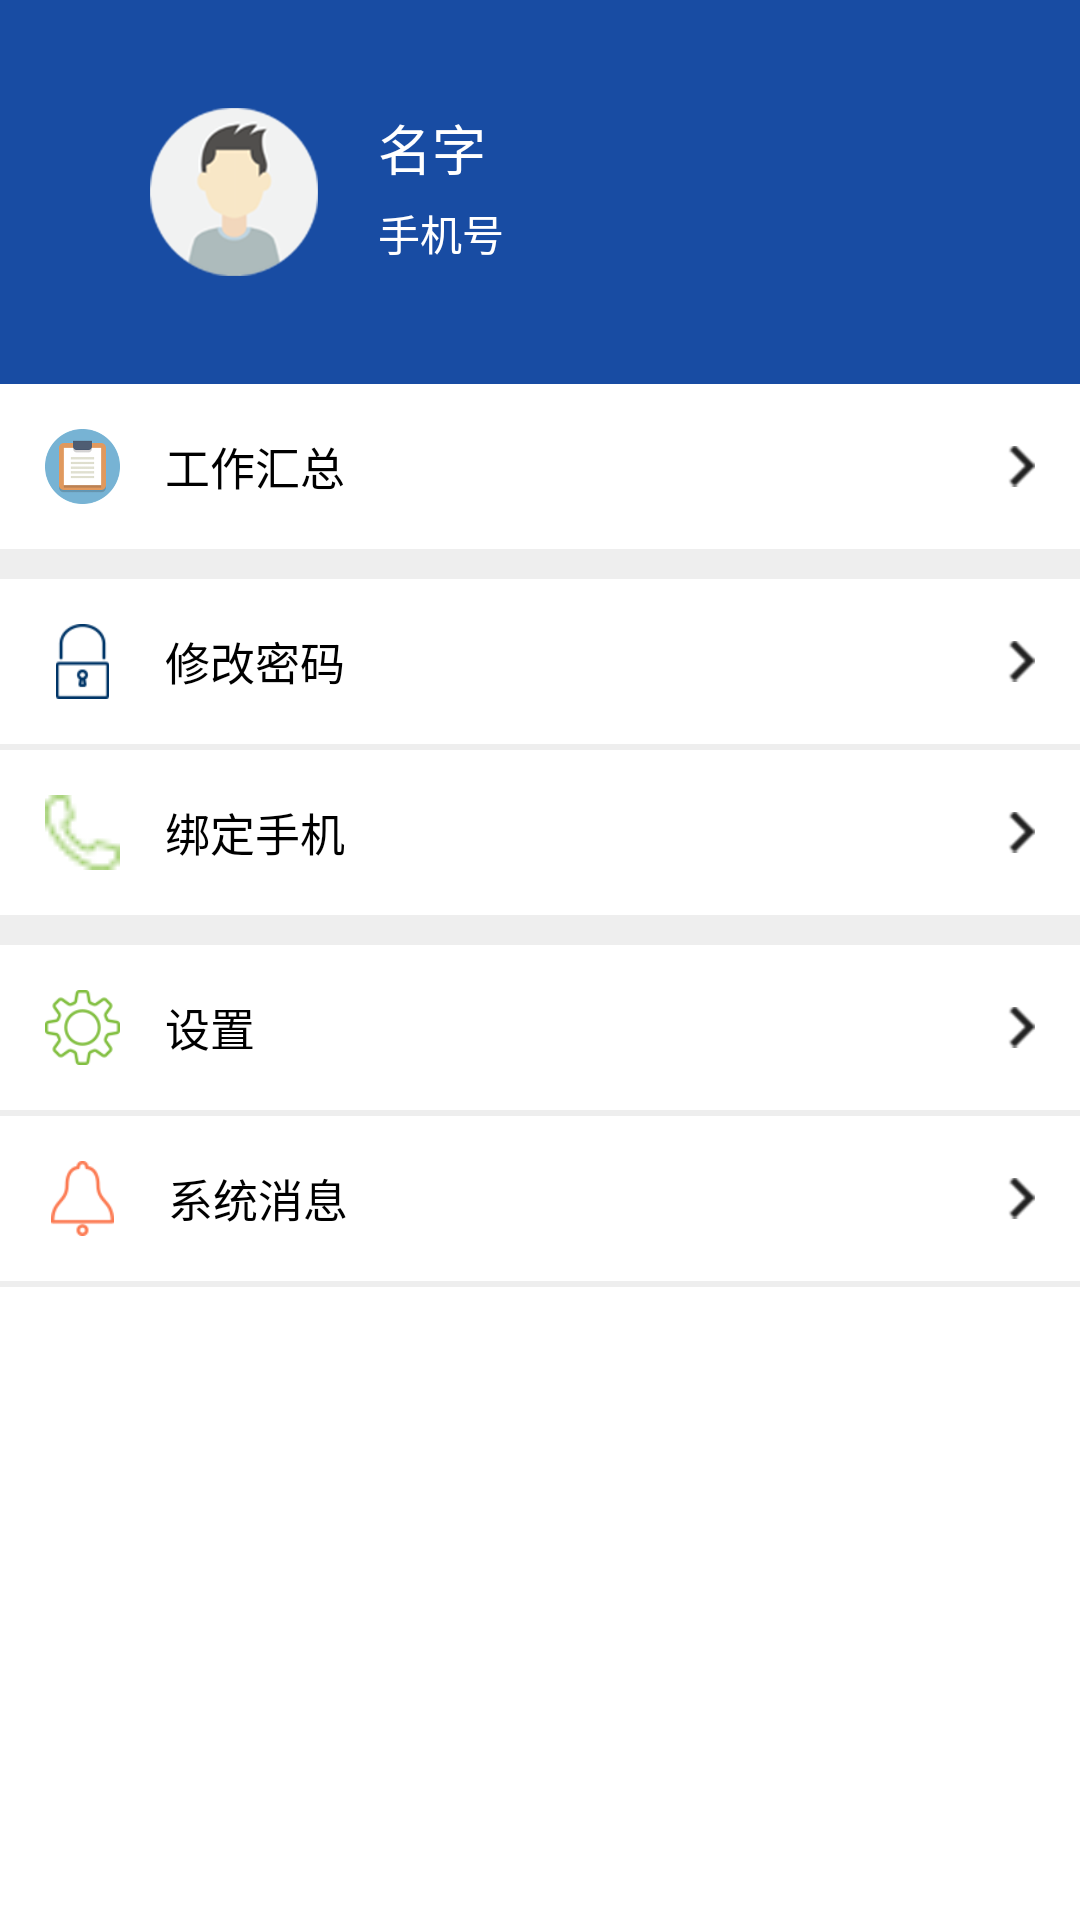

Layout XML and referenced resources for this Android screen:
<!-- AndroidManifest.xml: application theme AppTheme -->
<!-- res/layout/fragment_mine.xml -->
<?xml version="1.0" encoding="utf-8"?>

<LinearLayout xmlns:android="http://schemas.android.com/apk/res/android"
    android:layout_width="match_parent"
    android:layout_height="match_parent"
    android:background="#ffffff"
    android:orientation="vertical">

    <LinearLayout
        android:id="@+id/ll_user"
        android:layout_width="match_parent"
        android:layout_height="0dp"
        android:layout_weight="1">

        <RelativeLayout
            android:layout_width="match_parent"
            android:layout_height="match_parent"
            android:background="@color/toolbar_color"
            android:gravity="center_vertical">

            <ImageView
                android:id="@+id/iv_logo"
                android:layout_width="wrap_content"
                android:layout_height="wrap_content"
                android:layout_marginLeft="50dp"
                android:src="@mipmap/boy"/>

            <TextView
                android:id="@+id/tv_name"
                android:layout_width="wrap_content"
                android:layout_height="wrap_content"
                android:layout_marginLeft="20dp"
                android:layout_toRightOf="@id/iv_logo"
                android:text="名字"
                android:textColor="#ffffff"
                android:textSize="18sp"/>

            <TextView
                android:id="@+id/tv_phone"
                android:layout_width="wrap_content"
                android:layout_height="wrap_content"
                android:layout_below="@id/tv_name"
                android:layout_marginLeft="20dp"
                android:layout_marginTop="5dp"
                android:layout_toRightOf="@id/iv_logo"
                android:text="手机号"
                android:textColor="#fff"/>


        </RelativeLayout>
    </LinearLayout>

    <LinearLayout
        android:layout_width="match_parent"
        android:layout_height="0dp"
        android:layout_weight="4"
        android:orientation="vertical">

        <LinearLayout
            android:id="@+id/ll_work"
            android:layout_width="match_parent"
            android:layout_height="wrap_content"
            android:orientation="horizontal"
            android:padding="15dp">

            <ImageView
                android:layout_width="25dp"
                android:layout_height="25dp"
                android:src="@mipmap/clipboard"/>

            <TextView
                android:layout_width="0dp"
                android:layout_height="wrap_content"
                android:layout_gravity="center_vertical"
                android:layout_marginLeft="15dp"
                android:layout_weight="1"
                android:text="工作汇总"
                android:textColor="#000"
                android:textSize="15sp"/>

            <ImageView
                android:layout_width="wrap_content"
                android:layout_height="wrap_content"
                android:layout_gravity="center_vertical"
                android:src="@mipmap/navigate_next_black"/>
        </LinearLayout>

        <View
            android:layout_width="match_parent"
            android:layout_height="10dp"
            android:background="#1000"/>

        <LinearLayout
            android:id="@+id/ll_password"
            android:layout_width="match_parent"
            android:layout_height="wrap_content"
            android:orientation="horizontal"
            android:padding="15dp">

            <ImageView
                android:layout_width="25dp"
                android:layout_height="25dp"
                android:layout_gravity="center_vertical"
                android:src="@mipmap/password"/>

            <TextView
                android:layout_width="0dp"
                android:layout_height="wrap_content"
                android:layout_gravity="center_vertical"
                android:layout_marginLeft="15dp"
                android:layout_weight="1"
                android:text="修改密码"
                android:textColor="#000"
                android:textSize="15sp"/>

            <ImageView
                android:layout_gravity="center_vertical"
                android:layout_width="wrap_content"
                android:layout_height="wrap_content"
                android:src="@mipmap/navigate_next_black"/>
        </LinearLayout>

        <View
            android:layout_width="match_parent"
            android:layout_height="2dp"
            android:background="#1000"/>

        <LinearLayout
            android:id="@+id/ll_bind"
            android:layout_width="match_parent"
            android:layout_height="wrap_content"
            android:orientation="horizontal"
            android:padding="15dp">

            <ImageView
                android:layout_width="25dp"
                android:layout_height="25dp"
                android:src="@mipmap/phone_number"/>

            <TextView
                android:layout_width="0dp"
                android:layout_height="wrap_content"
                android:layout_gravity="center_vertical"
                android:layout_marginLeft="15dp"
                android:layout_weight="2"
                android:text="绑定手机"
                android:textColor="#000"
                android:textSize="15sp"/>
            <TextView
                android:id="@+id/phone_number"
                android:layout_width="0dp"
                android:layout_marginRight="5dp"
                android:layout_height="wrap_content"
                android:layout_gravity="center_vertical"
                android:layout_weight="1"
                android:textSize="15sp"/>
            <ImageView
                android:layout_gravity="center_vertical"
                android:layout_width="wrap_content"
                android:layout_height="wrap_content"
                android:src="@mipmap/navigate_next_black"/>
        </LinearLayout>

        <View
            android:layout_width="match_parent"
            android:layout_height="10dp"
            android:background="#1000"/>

        <LinearLayout
            android:id="@+id/ll_set"
            android:layout_width="match_parent"
            android:layout_height="wrap_content"
            android:orientation="horizontal"
            android:padding="15dp">

            <ImageView
                android:layout_width="25dp"
                android:layout_height="25dp"
                android:src="@mipmap/set_up"/>

            <TextView
                android:layout_width="0dp"
                android:layout_height="wrap_content"
                android:layout_gravity="center_vertical"
                android:layout_marginLeft="15dp"
                android:layout_weight="1"
                android:text="设置"
                android:textColor="#000"
                android:textSize="15sp"/>

            <ImageView
                android:layout_gravity="center_vertical"
                android:layout_width="wrap_content"
                android:layout_height="wrap_content"
                android:src="@mipmap/navigate_next_black"/>
        </LinearLayout>

        <View
            android:layout_width="match_parent"
            android:layout_height="2dp"
            android:background="#1000"/>

        <RelativeLayout
            android:id="@+id/ll_system"
            android:layout_width="match_parent"
            android:layout_height="wrap_content"
            android:orientation="horizontal"
            android:padding="15dp">

            <ImageView
                android:layout_width="25dp"
                android:layout_height="25dp"
                android:layout_centerVertical="true"
                android:src="@mipmap/system_message"
                android:id="@+id/imageView" />

            <TextView
                android:layout_width="wrap_content"
                android:layout_height="wrap_content"
                android:layout_gravity="center_vertical"
                android:layout_marginLeft="16dp"
                android:text="系统消息"
                android:textColor="#000"
                android:textSize="15sp"
                android:id="@+id/textView"
                android:layout_centerVertical="true"
                android:layout_alignBaseline="@+id/system_message_num"
                android:layout_alignBottom="@+id/system_message_num"
                android:layout_toRightOf="@+id/imageView"
                android:layout_toEndOf="@+id/imageView" />
            <TextView
                android:id="@+id/system_message_num"
                android:text="2"
                android:gravity="center"
                android:paddingTop="3dp"
                android:textSize="15sp"
                android:textColor="#ffffff"
                android:paddingBottom="6dp"
                android:layout_marginLeft="24dp"
                android:layout_width="25dp"
                android:layout_height="25dp"
                android:background="@mipmap/circle"
                android:layout_alignParentTop="true"
                android:layout_toRightOf="@+id/textView"
                android:layout_centerVertical="true"
                android:layout_marginStart="24dp"
                android:visibility="gone"/>

            <ImageView
                android:layout_gravity="center_vertical"
                android:layout_width="wrap_content"
                android:layout_height="wrap_content"
                android:layout_centerVertical="true"
                android:src="@mipmap/navigate_next_black"
                android:layout_alignTop="@+id/textView"
                android:layout_alignParentRight="true"
                android:layout_alignParentEnd="true" />
        </RelativeLayout>

        <View
            android:layout_width="match_parent"
            android:layout_height="2dp"
            android:background="#1000"/>
    </LinearLayout>

</LinearLayout>
<!-- resources referenced by this layout -->
<resources>
  <color name="toolbar_color">#184ca3</color>
  <!-- mipmap boy: png bitmap (mipmap-hdpi, 5614 bytes) -->
  <!-- mipmap circle: png bitmap (mipmap-hdpi, 1296 bytes) -->
  <!-- mipmap clipboard: png bitmap (mipmap-mdpi, 5589 bytes) -->
  <!-- mipmap navigate_next_black: png bitmap (mipmap-xhdpi, 1305 bytes) -->
  <!-- mipmap password: png bitmap (mipmap-hdpi, 1179 bytes) -->
  <!-- mipmap phone_number: png bitmap (mipmap-mdpi, 1217 bytes) -->
  <!-- mipmap set_up: png bitmap (mipmap-hdpi, 1858 bytes) -->
  <!-- mipmap system_message: png bitmap (mipmap-xhdpi, 1580 bytes) -->
  <style name="AppTheme" parent="Theme.AppCompat.Light.NoActionBar">
  		
  		<item name="colorPrimary">@color/colorPrimary</item>
  		<item name="colorPrimaryDark">@color/colorPrimaryDark</item>
  		<item name="colorAccent">@color/colorAccent</item>
  	</style>
  <color name="colorPrimary">#3F51B5</color>
  <color name="colorPrimaryDark">#3f4040</color>
  <color name="colorAccent">#050505</color>
</resources>
